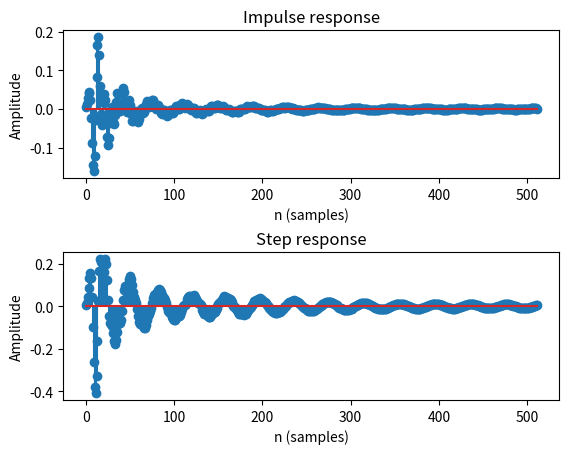

Write the Python code that produced this figure.
import numpy as np
import scipy.signal as signal
import matplotlib.pyplot as plt

# The installation is effectively an IIR filter with each speaker
# acting as an A term in the equation.

# graph the impulse response of IIR filter B,A
def impz(b, a=1, samps=256):
    impulse = np.zeros(samps)
    impulse[0] = 1.
    x = np.arange(0, samps)
    response = signal.lfilter(b, a, impulse)
    return response


def graph_impulse(response):
    samps = len(response)
    x = np.arange(0, samps)

    plt.subplot(211)
    plt.stem(x, response)
    plt.ylabel('Amplitude')
    plt.xlabel(r'n (samples)')
    plt.title(r'Impulse response')
    plt.subplot(212)
    step = np.cumsum(response)
    plt.stem(x, step)
    plt.ylabel('Amplitude')
    plt.xlabel(r'n (samples)')
    plt.title(r'Step response')
    plt.subplots_adjust(hspace=0.5)
    plt.show()


# something like: delay per speaker and distance from mic
def model(speaker_coefficients):
    return 0


def main():
    # sample b, a
    b, a = signal.iirdesign(wp = [0.05, 0.3], ws= [0.02, 0.35], gstop= 60, gpass=1, ftype='ellip')
    response = impz(b, a, 512)
    graph_impulse(response)

if __name__ == '__main__':
    main()
